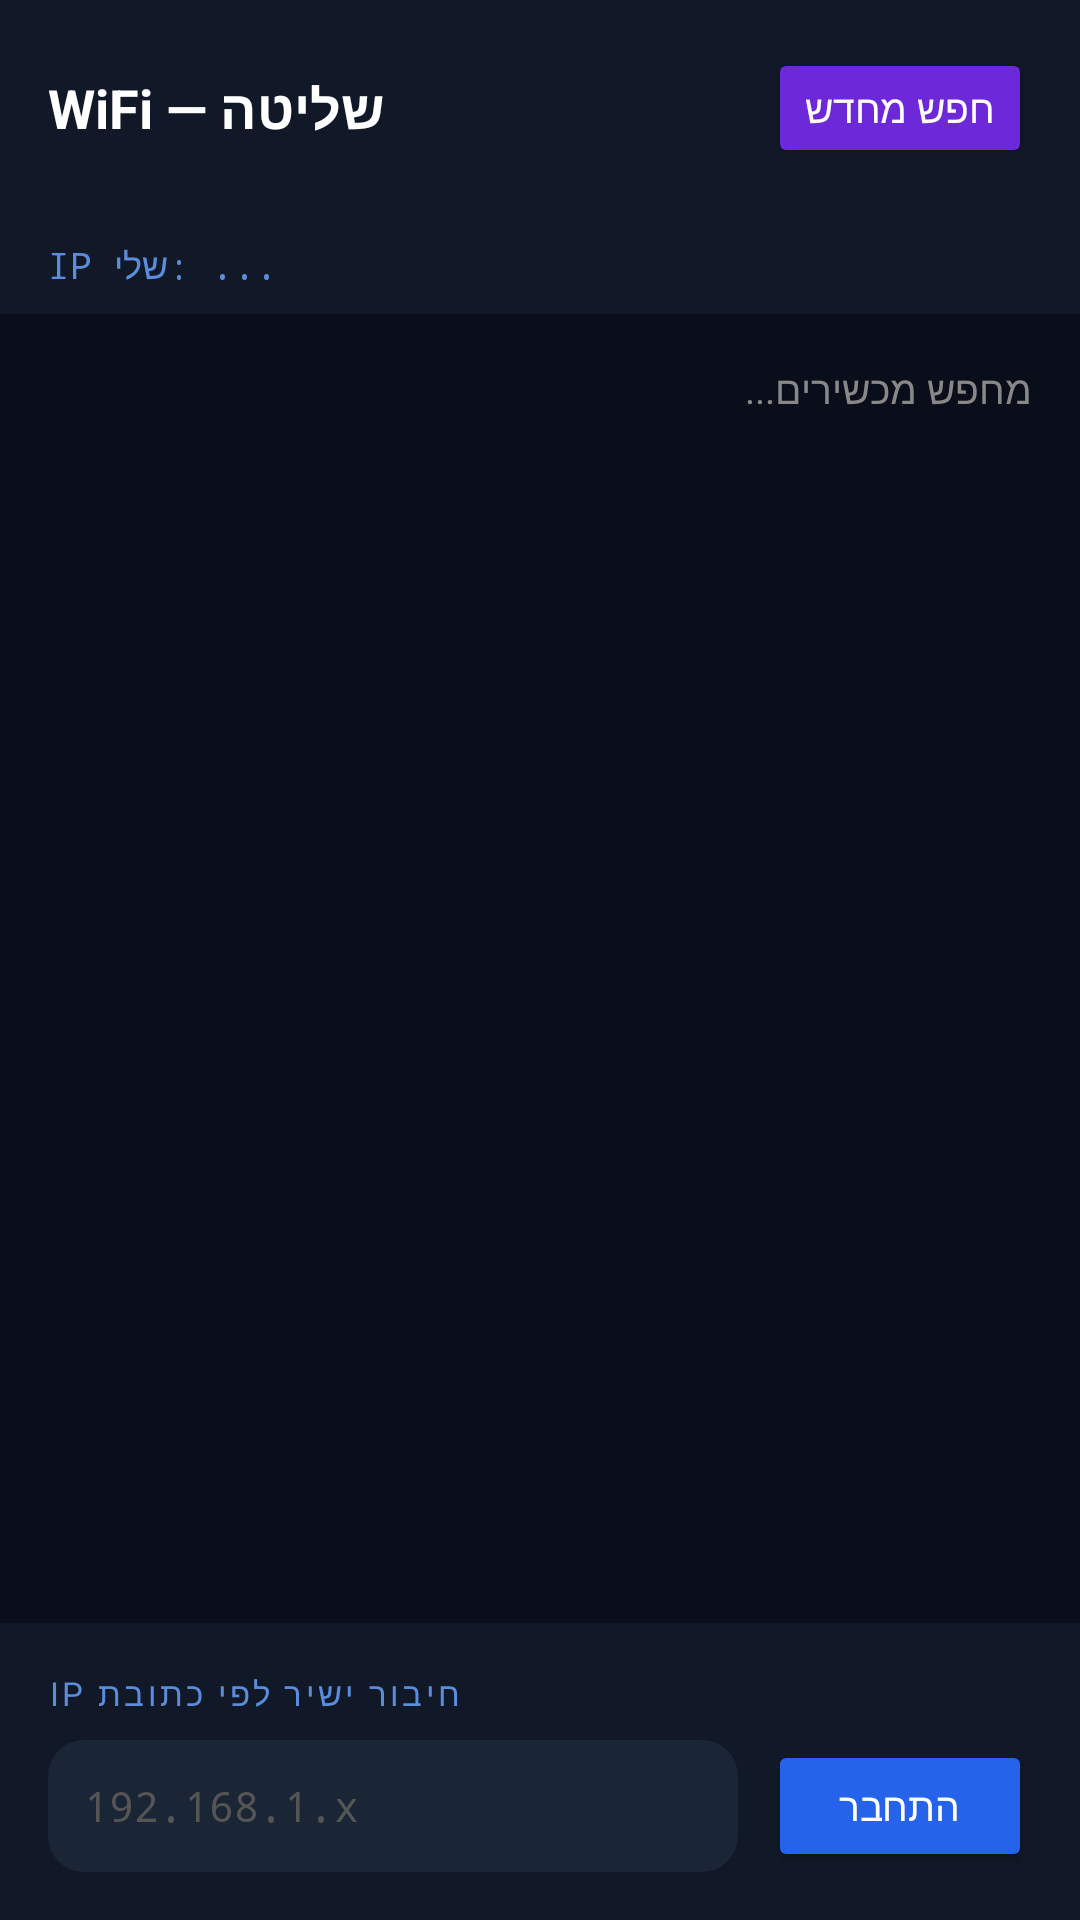

Produce the Android XML layout that renders to this screen, including the resource entries it uses.
<!-- AndroidManifest.xml: application theme Theme.BTRemote -->
<!-- res/layout/activity_wifi_scan_remote.xml -->
<?xml version="1.0" encoding="utf-8"?>
<LinearLayout xmlns:android="http://schemas.android.com/apk/res/android"
    android:layout_width="match_parent"
    android:layout_height="match_parent"
    android:orientation="vertical"
    android:background="#0A0E1A">

    
    <LinearLayout
        android:layout_width="match_parent"
        android:layout_height="wrap_content"
        android:orientation="horizontal"
        android:gravity="center_vertical"
        android:padding="16dp"
        android:background="#111827">
        <TextView
            android:layout_width="0dp"
            android:layout_height="wrap_content"
            android:layout_weight="1"
            android:text="WiFi — שליטה"
            android:textSize="18sp"
            android:textStyle="bold"
            android:textColor="#FFFFFF"/>
        <Button
            android:id="@+id/btnScan"
            android:layout_width="wrap_content"
            android:layout_height="40dp"
            android:text="חפש מחדש"
            android:textSize="13sp"
            android:backgroundTint="#6D28D9"
            android:textColor="#FFFFFF"/>
    </LinearLayout>

    <TextView
        android:id="@+id/tvMyIp"
        android:layout_width="match_parent"
        android:layout_height="wrap_content"
        android:paddingStart="16dp"
        android:paddingEnd="16dp"
        android:paddingTop="8dp"
        android:paddingBottom="8dp"
        android:text="IP שלי: ..."
        android:textColor="#5B8DDB"
        android:textSize="12sp"
        android:fontFamily="monospace"
        android:background="#111827"/>

    <TextView
        android:id="@+id/tvHint"
        android:layout_width="match_parent"
        android:layout_height="wrap_content"
        android:padding="16dp"
        android:text="מחפש מכשירים..."
        android:textColor="#888888"
        android:textSize="13sp"/>

    <ProgressBar
        android:id="@+id/progressBar"
        android:layout_width="wrap_content"
        android:layout_height="wrap_content"
        android:layout_gravity="center_horizontal"
        android:visibility="gone"/>

    <ListView
        android:id="@+id/listDevices"
        android:layout_width="match_parent"
        android:layout_height="0dp"
        android:layout_weight="1"
        android:background="#0A0E1A"
        android:divider="@null"/>

    
    <LinearLayout
        android:layout_width="match_parent"
        android:layout_height="wrap_content"
        android:orientation="vertical"
        android:padding="16dp"
        android:background="#111827">

        <TextView
            android:layout_width="wrap_content"
            android:layout_height="wrap_content"
            android:text="חיבור ישיר לפי כתובת IP"
            android:textSize="11sp"
            android:textColor="#5B8DDB"
            android:textAllCaps="true"
            android:letterSpacing="0.1"
            android:layout_marginBottom="8dp"/>

        <LinearLayout
            android:layout_width="match_parent"
            android:layout_height="wrap_content"
            android:orientation="horizontal"
            android:gravity="center_vertical">

            <EditText
                android:id="@+id/etIpAddress"
                android:layout_width="0dp"
                android:layout_height="44dp"
                android:layout_weight="1"
                android:hint="192.168.1.x"
                android:inputType="textNoSuggestions"
                android:textColor="#FFFFFF"
                android:textColorHint="#555555"
                android:background="@drawable/card_bg"
                android:paddingStart="12dp"
                android:paddingEnd="12dp"
                android:textSize="14sp"
                android:fontFamily="monospace"
                android:layout_marginEnd="10dp"
                android:imeOptions="actionDone"/>

            <Button
                android:id="@+id/btnConnectIp"
                android:layout_width="wrap_content"
                android:layout_height="44dp"
                android:text="התחבר"
                android:textSize="13sp"
                android:textColor="#FFFFFF"
                android:backgroundTint="#2563EB"/>
        </LinearLayout>
    </LinearLayout>

</LinearLayout>
<!-- resources referenced by this layout -->
<resources>
  <!-- drawable card_bg (drawable) -->
  <?xml version="1.0" encoding="utf-8"?>
  <shape xmlns:android="http://schemas.android.com/apk/res/android"
      android:shape="rectangle">
      <solid android:color="#1A2535"/>
      <corners android:radius="12dp"/>
  </shape>
  <style name="Theme.BTRemote" parent="Theme.MaterialComponents.DayNight.DarkActionBar">
          <item name="colorPrimary">#F44336</item>
          <item name="colorPrimaryDark">#B71C1C</item>
          <item name="colorAccent">#2196F3</item>
          <item name="android:windowBackground">#121212</item>
      </style>
</resources>
